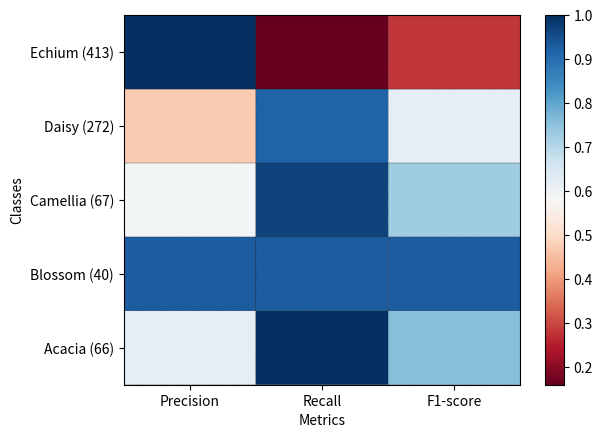

Write the Python code that produced this figure. (Note: this script raises an exception after producing the figure.)
# FROM: https://stackoverflow.com/a/34304414

import matplotlib.pyplot as plt
import numpy as np

def show_values(pc, fmt="%.2f", **kw):
    '''
    Heatmap with text in each cell with matplotlib's pyplot
    Source: https://stackoverflow.com/a/25074150/395857 
[redacted]
    '''
    pc.update_scalarmappable()
    # ax = pc.get_axes()
    ax = pc.axes# FOR LATEST MATPLOTLIB
    #Use zip BELOW IN PYTHON 3
    for p, color, value in zip(pc.get_paths(), pc.get_facecolors(), pc.get_array()):
        x, y = p.vertices[:-2, :].mean(0)
        if np.all(color[:3] > 0.5):
            color = (0.0, 0.0, 0.0)
        else:
            color = (1.0, 1.0, 1.0)
        ax.text(x, y, fmt % value, ha="center", va="center", color=color, **kw)


def cm2inch(*tupl):
    '''
    Specify figure size in centimeter in matplotlib
    Source: https://stackoverflow.com/a/22787457/395857
[redacted]
    '''
    inch = 2.54
    if type(tupl[0]) == tuple:
        return tuple(i/inch for i in tupl[0])
    else:
        return tuple(i/inch for i in tupl)


def heatmap(AUC, title, xlabel, ylabel, xticklabels, yticklabels, figure_width=40, figure_height=20, correct_orientation=False, cmap='RdBu'):
    '''
    Inspired by:
    - https://stackoverflow.com/a/16124677/395857 
    - https://stackoverflow.com/a/25074150/395857
    '''

    # Plot it out
    fig, ax = plt.subplots()    
    #c = ax.pcolor(AUC, edgecolors='k', linestyle= 'dashed', linewidths=0.2, cmap='RdBu', vmin=0.0, vmax=1.0)
    c = ax.pcolor(AUC, edgecolors='k', linestyle= 'dashed', linewidths=0.2, cmap=cmap)

    # put the major ticks at the middle of each cell
    ax.set_yticks(np.arange(AUC.shape[0]) + 0.5, minor=False)
    ax.set_xticks(np.arange(AUC.shape[1]) + 0.5, minor=False)

    # set tick labels
    #ax.set_xticklabels(np.arange(1,AUC.shape[1]+1), minor=False)
    ax.set_xticklabels(xticklabels, minor=False)
    ax.set_yticklabels(yticklabels, minor=False)

    # set title and x/y labels
    plt.title(title)
    plt.xlabel(xlabel)
    plt.ylabel(ylabel)      

    # Remove last blank column
    plt.xlim( (0, AUC.shape[1]) )

    # Turn off all the ticks
    ax = plt.gca()    
    for t in ax.xaxis.get_major_ticks():
        t.tick1On = False
        t.tick2On = False
    for t in ax.yaxis.get_major_ticks():
        t.tick1On = False
        t.tick2On = False

    # Add color bar
    plt.colorbar(c)

    # Add text in each cell 
    show_values(c)

    # Proper orientation (origin at the top left instead of bottom left)
    if correct_orientation:
        ax.invert_yaxis()
        ax.xaxis.tick_top()       

    # resize 
    fig = plt.gcf()
    #fig.set_size_inches(cm2inch(40, 20))
    #fig.set_size_inches(cm2inch(40*4, 20*4))
    fig.set_size_inches(cm2inch(figure_width, figure_height))



def plot_classification_report(classification_report, title='', cmap='RdBu'):
    '''
    Plot scikit-learn classification report.
    Extension based on https://stackoverflow.com/a/31689645/395857 
    '''
    lines = classification_report.split('\n')

    classes = []
    plotMat = []
    support = []
    class_names = []
    for line in lines[2 : (len(lines) - 2)]:
        t = line.strip().split()
        if len(t) < 2: continue
        classes.append(t[0])
        v = [float(x) for x in t[1: len(t) - 1]]
        support.append(int(t[-1]))
        class_names.append(t[0])
        print(v)
        plotMat.append(v)

    print('plotMat: {0}'.format(plotMat))
    print('support: {0}'.format(support))

    xlabel = 'Metrics'
    ylabel = 'Classes'
    xticklabels = ['Precision', 'Recall', 'F1-score']
    yticklabels = ['{0} ({1})'.format(class_names[idx], sup) for idx, sup  in enumerate(support)]
    figure_width = 25
    figure_height = len(class_names) + 7
    correct_orientation = False
    heatmap(np.array(plotMat), title, xlabel, ylabel, xticklabels, yticklabels, figure_width, figure_height, correct_orientation, cmap=cmap)


def main():
    sampleClassificationReport = """             precision    recall  f1-score   support

          Acacia       0.62      1.00      0.76        66
          Blossom       0.93      0.93      0.93        40
          Camellia       0.59      0.97      0.73        67
          Daisy       0.47      0.92      0.62       272
          Echium       1.00      0.16      0.28       413

        avg / total       0.77      0.57      0.49       858"""


    plot_classification_report(sampleClassificationReport)
    plt.savefig('test_plot_classif_report.png', dpi=200, format='png', bbox_inches='tight')
    plt.close()

if __name__ == "__main__":
    main()
    #cProfile.run('main()') # if you want to do some profiling